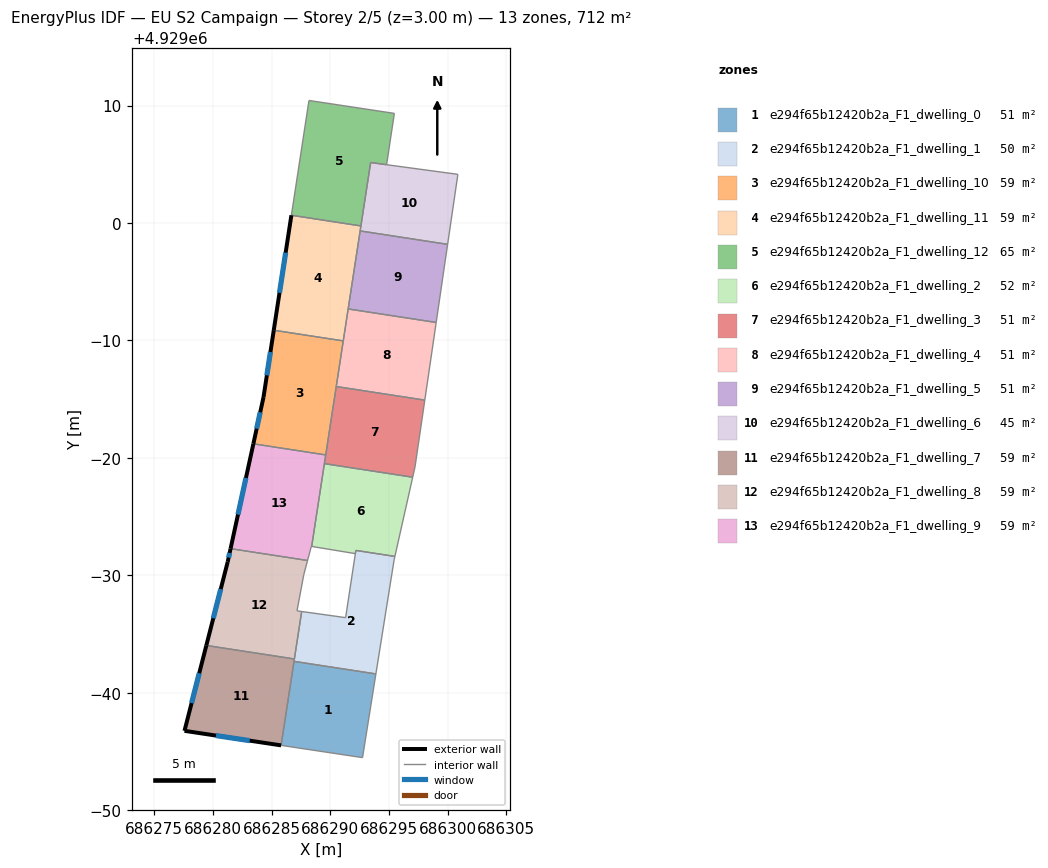
=== STOREY PLAN SPEC (per zone: floor XY polygon, exterior-wall plan segments, windows/doors) ===
zone 1: e294f65b12420b2a_F1_dwelling_0  (50.8 m²)
  floor: (686293.89, 4928961.60) (686292.75, 4928954.47) (686285.82, 4928955.52) (686286.92, 4928962.67)
  interior walls: 4
zone 2: e294f65b12420b2a_F1_dwelling_1  (49.8 m²)
  floor: (686295.51, 4928971.61) (686295.44, 4928971.31) (686293.89, 4928961.60) (686286.92, 4928962.67) (686287.57, 4928966.92) (686291.31, 4928966.39) (686292.19, 4928972.12)
  interior walls: 7
zone 3: e294f65b12420b2a_F1_dwelling_10  (59.3 m²)
  floor: (686291.11, 4928989.96) (686289.62, 4928980.25) (686283.45, 4928981.20) (686284.32, 4928985.17) (686285.19, 4928990.87)
  exterior wall: (686284.32, 4928985.17) – (686283.45, 4928981.20)  [4.1 m]
    window: (686284.04, 4928983.88) – (686283.74, 4928982.49)  [1.5 m²]
  exterior wall: (686285.19, 4928990.87) – (686284.32, 4928985.17)  [5.8 m]
    window: (686284.91, 4928989.02) – (686284.60, 4928987.03)  [2.1 m²]
  interior walls: 3
zone 4: e294f65b12420b2a_F1_dwelling_11  (59.3 m²)
  floor: (686292.61, 4928999.75) (686291.11, 4928989.96) (686285.19, 4928990.87) (686286.69, 4929000.66)
  exterior wall: (686286.69, 4929000.66) – (686285.19, 4928990.87)  [9.9 m]
    window: (686286.20, 4928997.47) – (686285.68, 4928994.05)  [3.6 m²]
  interior walls: 3
zone 5: e294f65b12420b2a_F1_dwelling_12  (65.3 m²)
  floor: (686295.46, 4929009.33) (686294.80, 4929004.96) (686293.44, 4929005.15) (686292.61, 4928999.75) (686286.69, 4929000.66) (686288.19, 4929010.43)
  interior walls: 6
zone 6: e294f65b12420b2a_F1_dwelling_2  (51.8 m²)
  floor: (686297.02, 4928978.35) (686295.51, 4928971.61) (686292.18, 4928972.12) (686292.14, 4928971.84) (686288.42, 4928972.46) (686288.46, 4928972.69) (686289.50, 4928979.51)
  interior walls: 7
zone 7: e294f65b12420b2a_F1_dwelling_3  (50.8 m²)
  floor: (686298.05, 4928984.92) (686297.22, 4928979.23) (686297.02, 4928978.35) (686289.50, 4928979.51) (686290.51, 4928986.08)
  interior walls: 5
zone 8: e294f65b12420b2a_F1_dwelling_4  (50.8 m²)
  floor: (686299.02, 4928991.53) (686298.05, 4928984.92) (686290.51, 4928986.08) (686291.53, 4928992.68)
  interior walls: 4
zone 9: e294f65b12420b2a_F1_dwelling_5  (50.8 m²)
  floor: (686300.00, 4928998.18) (686299.02, 4928991.53) (686291.53, 4928992.68) (686292.55, 4928999.33)
  interior walls: 4
zone 10: e294f65b12420b2a_F1_dwelling_6  (44.8 m²)
  floor: (686300.87, 4929004.14) (686300.00, 4928998.18) (686292.55, 4928999.33) (686293.44, 4929005.14)
  interior walls: 5
zone 11: e294f65b12420b2a_F1_dwelling_7  (59.3 m²)
  floor: (686286.95, 4928962.87) (686285.82, 4928955.52) (686277.59, 4928956.75) (686279.45, 4928964.03)
  exterior wall: (686277.59, 4928956.75) – (686285.82, 4928955.52)  [8.3 m]
    window: (686280.27, 4928956.35) – (686283.14, 4928955.92)  [3.1 m²]
  exterior wall: (686279.45, 4928964.03) – (686277.59, 4928956.75)  [7.5 m]
    window: (686278.85, 4928961.66) – (686278.19, 4928959.12)  [2.8 m²]
  interior walls: 2
zone 12: e294f65b12420b2a_F1_dwelling_8  (59.3 m²)
  floor: (686288.07, 4928971.26) (686287.75, 4928970.06) (686287.17, 4928966.97) (686287.57, 4928966.92) (686286.95, 4928962.87) (686279.45, 4928964.03) (686281.27, 4928971.14) (686281.51, 4928972.27)
  exterior wall: (686281.27, 4928971.14) – (686279.45, 4928964.03)  [7.3 m]
    window: (686280.68, 4928968.83) – (686280.04, 4928966.34)  [2.7 m²]
  exterior wall: (686281.51, 4928972.27) – (686281.27, 4928971.14)  [1.2 m]
    window: (686281.43, 4928971.90) – (686281.35, 4928971.51)  [0.4 m²]
  interior walls: 6
zone 13: e294f65b12420b2a_F1_dwelling_9  (59.3 m²)
  floor: (686289.62, 4928980.25) (686288.42, 4928972.46) (686288.39, 4928972.46) (686288.07, 4928971.26) (686281.51, 4928972.27) (686283.45, 4928981.20)
  exterior wall: (686283.45, 4928981.20) – (686281.51, 4928972.27)  [9.1 m]
    window: (686282.82, 4928978.29) – (686282.15, 4928975.17)  [3.3 m²]
  interior walls: 5

=== DERIVED (storey summary) ===
Building: EU S2 Campaign
Storey: 2 of 5  (floor level z = 3.00 m)
Storey gross floor area: 711.5 m²
Zones on this storey: 13
  - e294f65b12420b2a_F1_dwelling_0: floor 50.8 m²
  - e294f65b12420b2a_F1_dwelling_1: floor 49.8 m²
  - e294f65b12420b2a_F1_dwelling_10: floor 59.3 m²; exterior wall 9.8 m (29.5 m²); 2 window(s) 3.6 m²; WWR 12.2%
  - e294f65b12420b2a_F1_dwelling_11: floor 59.3 m²; exterior wall 9.9 m (29.7 m²); 1 window(s) 3.6 m²; WWR 12.2%
  - e294f65b12420b2a_F1_dwelling_12: floor 65.3 m²
  - e294f65b12420b2a_F1_dwelling_2: floor 51.8 m²
  - e294f65b12420b2a_F1_dwelling_3: floor 50.8 m²
  - e294f65b12420b2a_F1_dwelling_4: floor 50.8 m²
  - e294f65b12420b2a_F1_dwelling_5: floor 50.8 m²
  - e294f65b12420b2a_F1_dwelling_6: floor 44.8 m²
  - e294f65b12420b2a_F1_dwelling_7: floor 59.3 m²; exterior wall 15.8 m (47.5 m²); 2 window(s) 5.8 m²; WWR 12.2%
  - e294f65b12420b2a_F1_dwelling_8: floor 59.3 m²; exterior wall 8.5 m (25.5 m²); 2 window(s) 3.1 m²; WWR 12.2%
  - e294f65b12420b2a_F1_dwelling_9: floor 59.3 m²; exterior wall 9.1 m (27.4 m²); 1 window(s) 3.3 m²; WWR 12.2%
Zone adjacency (shared interzone walls):
  - e294f65b12420b2a_F1_dwelling_0 ↔ e294f65b12420b2a_F1_dwelling_1
  - e294f65b12420b2a_F1_dwelling_10 ↔ e294f65b12420b2a_F1_dwelling_11
  - e294f65b12420b2a_F1_dwelling_10 ↔ e294f65b12420b2a_F1_dwelling_9
  - e294f65b12420b2a_F1_dwelling_11 ↔ e294f65b12420b2a_F1_dwelling_12
  - e294f65b12420b2a_F1_dwelling_12 ↔ e294f65b12420b2a_F1_dwelling_6
  - e294f65b12420b2a_F1_dwelling_2 ↔ e294f65b12420b2a_F1_dwelling_3
  - e294f65b12420b2a_F1_dwelling_3 ↔ e294f65b12420b2a_F1_dwelling_4
  - e294f65b12420b2a_F1_dwelling_4 ↔ e294f65b12420b2a_F1_dwelling_5
  - e294f65b12420b2a_F1_dwelling_5 ↔ e294f65b12420b2a_F1_dwelling_6
  - e294f65b12420b2a_F1_dwelling_7 ↔ e294f65b12420b2a_F1_dwelling_8
  - e294f65b12420b2a_F1_dwelling_8 ↔ e294f65b12420b2a_F1_dwelling_9